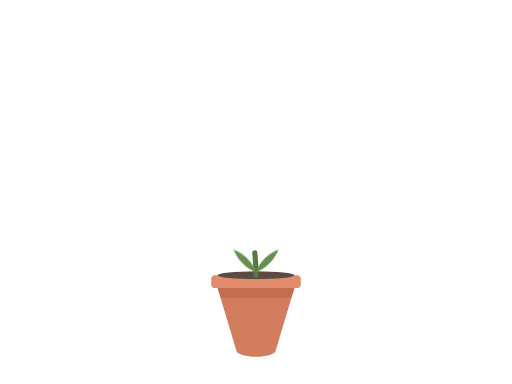
t = 0.00 s
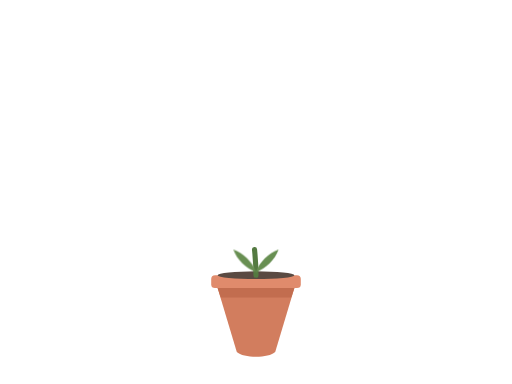
t = 0.44 s
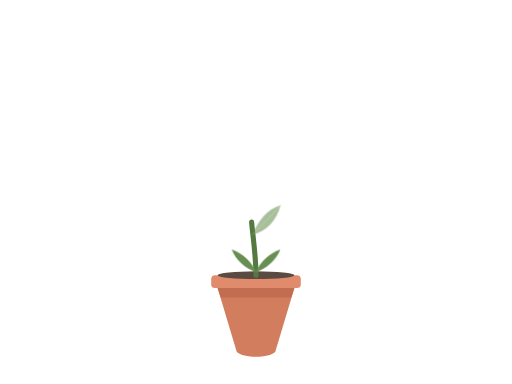
t = 0.81 s
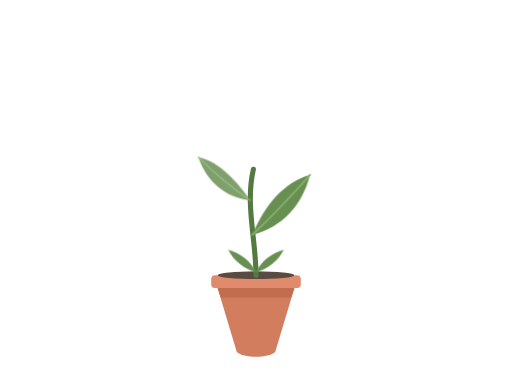
t = 1.28 s
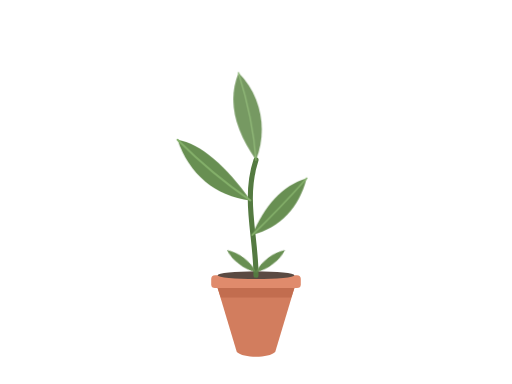
t = 1.66 s
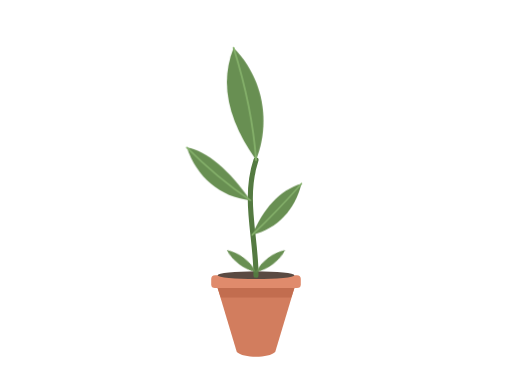
t = 2.06 s

The animated SVG that drew these frames (rendered in a browser with its animation timeline set to each time). Animation: 6 CSS @keyframes rules; one cycle of 2.50 s, repeats indefinitely.

<svg xmlns="http://www.w3.org/2000/svg" viewBox="0 0 800 600" width="100%" height="100%">
  <defs>
    <style>
      /* Configuração das animações em loop infinito */
      .stem {
        stroke-dasharray: 200;
        animation: growStem 2.5s ease-in-out infinite alternate;
      }
      
      .leaf1 {
        transform-origin: 394px 367px;
        animation: growLeaf1 2.5s cubic-bezier(0.34, 1.56, 0.64, 1.2) infinite alternate;
      }
      
      .leaf2 {
        transform-origin: 391px 313px;
        animation: growLeaf2 2.5s cubic-bezier(0.34, 1.56, 0.64, 1.2) infinite alternate;
      }
      
      .leaf3 {
        transform-origin: 400px 250px;
        animation: growLeaf3 2.5s cubic-bezier(0.34, 1.56, 0.64, 1.2) infinite alternate;
      }

      .base-leaf-left {
        transform-origin: 400px 425px;
        animation: baseLeft 2.5s ease-in-out infinite alternate;
      }
      
      .base-leaf-right {
        transform-origin: 400px 425px;
        animation: baseRight 2.5s ease-in-out infinite alternate;
      }

      /* Linhas do tempo (Keyframes) com atrasos embutidos nas porcentagens */
      @keyframes growStem {
        0%, 10% { stroke-dashoffset: 165; }
        70%, 100% { stroke-dashoffset: 0; }
      }

      @keyframes growLeaf1 {
        0%, 25% { transform: scale(0); opacity: 0; }
        75%, 100% { transform: scale(1); opacity: 1; }
      }

      @keyframes growLeaf2 {
        0%, 40% { transform: scale(0); opacity: 0; }
        85%, 100% { transform: scale(1); opacity: 1; }
      }

      @keyframes growLeaf3 {
        0%, 55% { transform: scale(0); opacity: 0; }
        95%, 100% { transform: scale(1); opacity: 1; }
      }

      @keyframes baseLeft {
        0%, 10% { transform: scale(1) rotate(0deg); }
        70%, 100% { transform: scale(1.15) rotate(-8deg); }
      }

      @keyframes baseRight {
        0%, 10% { transform: scale(1) rotate(0deg); }
        70%, 100% { transform: scale(1.15) rotate(8deg); }
      }
    </style>
  </defs>

  <g id="pot">
    <path d="M 340 450 L 460 450 L 430 550 C 420 560, 380 560, 370 550 Z" fill="#D27D5E"/>
    <path d="M 340 450 L 460 450 L 455 465 L 345 465 Z" fill="#C26D4F"/>
    <rect x="330" y="430" width="140" height="20" rx="6" fill="#E08B6C"/>
    <ellipse cx="400" cy="430" rx="60" ry="6" fill="#5A4A42"/>
  </g>

  <g id="plant">
    <path class="stem" d="M 400 430 C 400 370, 380 310, 400 250" fill="none" stroke="#547A41" stroke-width="8" stroke-linecap="round" />

    <path class="base-leaf-left" d="M 400 425 C 385 420, 370 405, 365 390 C 380 395, 395 410, 400 425" fill="#688F52"/>
    <path class="base-leaf-right" d="M 400 425 C 415 420, 430 405, 435 390 C 420 395, 405 410, 400 425" fill="#688F52"/>

    <g class="leaf1">
      <path d="M 394 367 C 434 357, 461 327, 471 287 C 436 297, 411 327, 394 367" fill="#688F52"/>
      <path d="M 394 367 Q 431 332 471 287" fill="none" stroke="#84B06A" stroke-width="2.5" stroke-linecap="round"/>
    </g>

    <g class="leaf2">
      <path d="M 391 313 C 345 308, 310 278, 295 233 C 325 238, 360 268, 391 313" fill="#688F52"/>
      <path d="M 391 313 Q 340 278 295 233" fill="none" stroke="#84B06A" stroke-width="2.5" stroke-linecap="round"/>
    </g>

    <g class="leaf3">
      <path d="M 400 250 C 420 200, 410 140, 370 100 C 350 150, 365 200, 400 250" fill="#688F52"/>
      <path d="M 400 250 Q 395 180 370 100" fill="none" stroke="#84B06A" stroke-width="2.5" stroke-linecap="round"/>
    </g>
  </g>
</svg>
